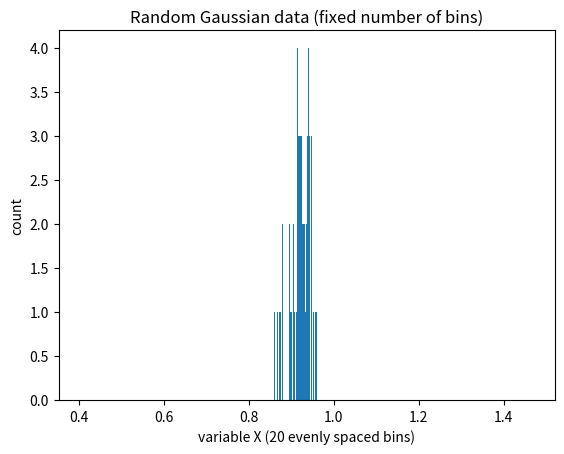

Source code (Python):
import numpy as np
import math
from matplotlib import pyplot as plt

data = np.array([0.875, 0.8990182328190743, 0.9420160570918823, 0.9146245059288538, 0.9238095238095237, 0.9190251572327044, 0.8518808777429466, 0.9361518550474546, 0.9234154929577465, 0.8952254641909815, 0.9180790960451978, 0.8888888888888888, 0.8908091123330715, 0.8948306595365418, 0.9347426470588236, 0.8741258741258741, 0.935483870967742, 0.9053058216654384, 0.9375, 0.8966666666666667, 0.9052031361368497, 0.9151234567901234, 0.9223907225691347, 0.9250136836343732, 0.9329096045197739, 0.9132985658409387, 0.91383701188455, 0.8997252747252747, 0.9275956284153005, 0.9553571428571429, 0.9285714285714286, 0.9307017543859649, 0.9316575019638649, 0.9399092970521542, 0.9209183673469388, 0.9042232277526395, 0.8785310734463276, 0.9006734006734007, 0.9384478144513827, 0.9242273180458624, 0.9293478260869565, 0.9285714285714285, 0.9567062818336163, 0.9162264150943397, 0.9114906832298136, 0.9470108695652174, 0.9427083333333334, 0.9103182256509161, 0.9369114877589454, 0.9581105169340463, 0.9302721088435374, 0.9249188311688312, 0.9235993208828523, 0.9157706093189965, 0.9254237288135593, 0.9079365079365079, 0.9452380952380952, 0.9206611570247933, 0.8524590163934427, 0.8787878787878788, 0.9162826420890937, 0.9432397959183674, 0.9208791208791209, 0.9520440251572329, 0.9377192982456141, 0.9221466364323507, 0.9337134711332858, 0.9126686656671664, 0.9396258503401361, 0.9464017991004499, 0.9396551724137931, 0.9438461538461538, 0.9343185550082103, 0.9468537414965986, 0.8984848484848486, 0.9264828738512949, 0.9068627450980392, 0.9043367346938775, 0.939655172413793, 0.9382456140350878, 0.9282296650717703, 0.9416475972540046, 0.9004237288135594, 0.9137731481481481, 0.9061102831594635, 0.9698275862068966, 0.955078125, 0.8975206611570248, 0.8935714285714286, 0.9134897360703813, 0.9424242424242425, 0.9219529579472558, 0.8934426229508197, 0.871863799283154, 0.8605263157894737, 0.8823953823953824, 0.9184726522187823, 0.9131944444444444, 0.936140350877193, 0.8668730650154799])


plt.xlim([min(data)-5, max(data)+5])

bins = np.arange(0, 1, 100)
plt.xlim([min(data)-0.5, max(data)+0.55])

plt.hist(data, bins=100)#bins, alpha=0.5)
plt.title('Random Gaussian data (fixed number of bins)')
plt.xlabel('variable X (20 evenly spaced bins)')
plt.ylabel('count')

plt.show()

